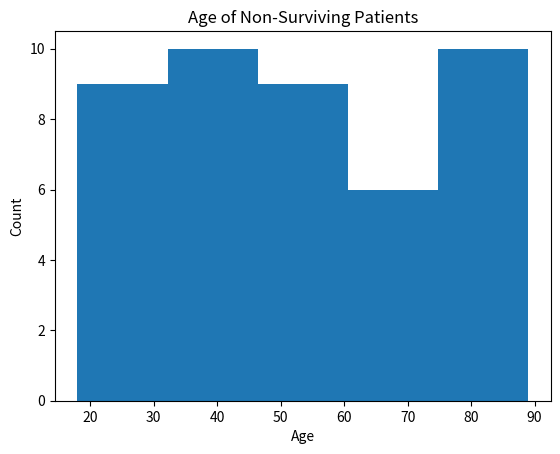

This figure's Python source:
import numpy as np
import pandas as pd
import matplotlib.pyplot as plt

df = pd.DataFrame({
    'age': np.random.randint(18, 90, size=100),  # Random ages between 18 and 89
    'hospital_mortality': np.random.choice([0, 1], size=100)  # Random binary values (0 or 1)
})

df

plt.hist(df[df['hospital_mortality'] == 1]['age'], bins=5)
plt.title('Age of Non-Surviving Patients')
plt.xlabel('Age')
plt.ylabel('Count')
plt.savefig('age_histogram.pdf')
plt.show()
